Run: headless pygame with SDL's dummy video driver; simulated clock (each Clock.tick advances the game by its frame time, no real sleeping); random seed 0; keys injected as events and as key.get_pressed() state; no mouse input.
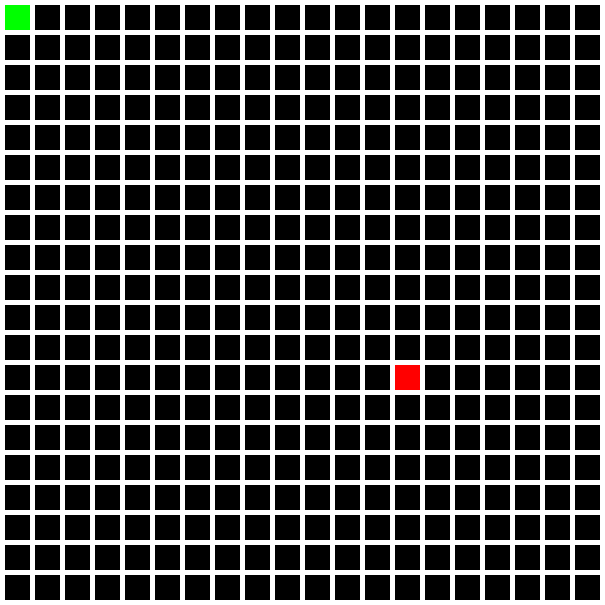
Frame 1 of 2 · flips 1–60 · no input
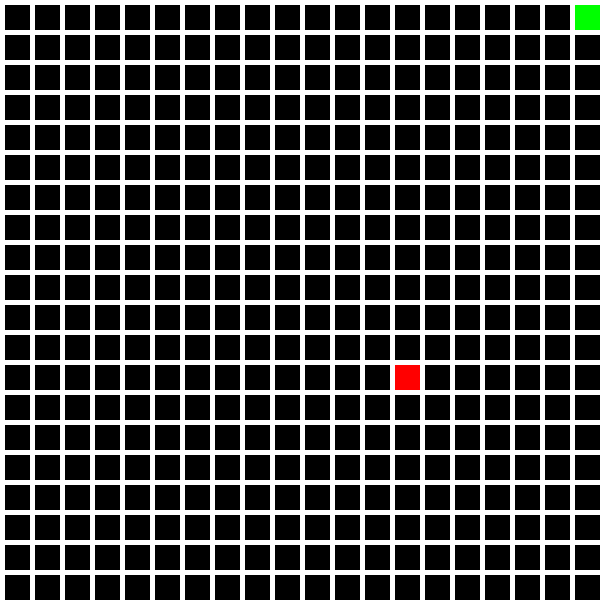
Frame 2 of 2 · flips 61–180 · tapped SPACE, RETURN · held RIGHT (→), D (game ended)

The pygame program that drew these frames:

import pygame
import random


class Point:
    def __init__(self, x=0, y=0):
        self.x = x
        self.y = y

    def __eq__(self, other):
        return isinstance(other, Point) and self.x == other.x and self.y == other.y

    def __ne__(self, other):
        return not self == other


class ColorPoint(Point):
    def __init__(self, x=0, y=0, color=(0, 0, 0)):
        self.color = color
        Point.__init__(self, x, y)


class BlockGrid:
    def __init__(self, numX=1, numY=1, margin=1, swidth=1, sheight=1):
        self.swidth = swidth
        self.sheight = sheight
        self.numX = numX
        self.numY = numY
        self.width = numX * (margin + swidth) + margin
        self.height = numY * (margin + sheight) + margin
        self.data = [[ColorPoint for x in range(self.numX)] for y in range(self.numY)]
        for yp in range(self.numY):
            for xp in range(self.numX):
                xpos = margin + xp * (swidth + margin)
                ypos = margin + yp * (sheight + margin)
                self.data[yp][xp] = ColorPoint(xpos, ypos, (0, 0, 0))

    def resetGrid(self):
        for yp in range(self.numY):
            for xp in range(self.numX):
                self.data[yp][xp].color = (0, 0, 0)

    def markGrid(self, x=0, y=0, color=(0, 0, 0)):
        self.data[y][x].color = color

    def displayGrid(self, display):
        display.fill((255, 255, 255))
        for yp in range(self.numY):
            for xp in range(self.numX):
                p = self.data[yp][xp]
                pygame.draw.rect(display, p.color, (p.x, p.y, self.swidth, self.sheight))


class Snake:

    def __init__(self, x=0, y=0, grid=BlockGrid):
        self.body = [Point(x, y)]
        self.food = []
        self.grid = grid
        self.movingUp = False
        self.movingDown = False
        self.movingLeft = False
        self.movingRight = False

    def turnRight(self):
        self.movingUp = False
        self.movingDown = False
        self.movingLeft = False
        self.movingRight = True

    def turnLeft(self):
        self.movingUp = False
        self.movingDown = False
        self.movingLeft = True
        self.movingRight = False

    def turnUp(self):
        self.movingUp = True
        self.movingDown = False
        self.movingLeft = False
        self.movingRight = False

    def turnDown(self):
        self.movingUp = False
        self.movingDown = True
        self.movingLeft = False
        self.movingRight = False

    def generateFood(self):
        if len(self.food) == 0:
            y = random.randint(0, self.grid.numY - 1)
            x = random.randint(0, self.grid.numX - 1)
            self.food.append(Point(x, y))

    def checkFoodEaten(self):
        if len(self.food) > 0:
            if self.body[len(self.body) - 1] == self.food[0]:
                self.food.pop(0)
                return True
            return False
        self.generateFood()
        return False

    def grow(self, x=0, y=0):
        self.body.append(Point(x, y))
        if not self.checkFoodEaten():
            self.body.pop(0)

    def checkOutOfBounds(self, x=0, y=0):
        return y >= self.grid.numY or x >= self.grid.numX

    def checkCollision(self):
        for b in self.body:
            count = 0
            for c in self.body:
                if c == b:
                    count += 1
            if count == 2:
                return True
        return False

    def moveOrDie(self):
        head = self.body[len(self.body) - 1]
        x = 0
        y = 0
        if self.movingDown:
            y = head.y + 1
            x = head.x
        if self.movingUp:
            y = head.y - 1
            x = head.x
        if self.movingRight:
            y = head.y
            x = head.x + 1
        if self.movingLeft:
            y = head.y
            x = head.x - 1
        if self.checkCollision() or self.checkOutOfBounds(x, y):
            return True
        self.grow(x, y)
        return False

    def markSnake(self):
        self.grid.resetGrid()
        for b in self.body:
            self.grid.markGrid(b.x, b.y, color=(0, 255, 0))

    def markFood(self):
        for f in self.food:
            self.grid.markGrid(f.x, f.y, color=(255, 0, 0))


class gui:
    def __init__(self):
        pygame.init()
        data = BlockGrid(numX=20, numY=20, margin=5, swidth=25, sheight=25)
        snek = Snake(0, 0, data)
        win = pygame.display.set_mode((data.width, data.height))
        running = True
        clock = pygame.time.Clock()
        while running:
            for event in pygame.event.get():
                if event.type == pygame.QUIT:
                    running = False
                if event.type == pygame.KEYDOWN:
                    if event.key == pygame.K_LEFT:
                        snek.turnLeft()
                    if event.key == pygame.K_RIGHT:
                        snek.turnRight()
                    if event.key == pygame.K_UP:
                        snek.turnUp()
                    if event.key == pygame.K_DOWN:
                        snek.turnDown()
            if snek.moveOrDie():
                running = False
            snek.markSnake()
            snek.markFood()
            data.displayGrid(win)
            pygame.display.update()
            time = clock.tick(5)
        pygame.quit()


if __name__ == '__main__':
    run = gui()
